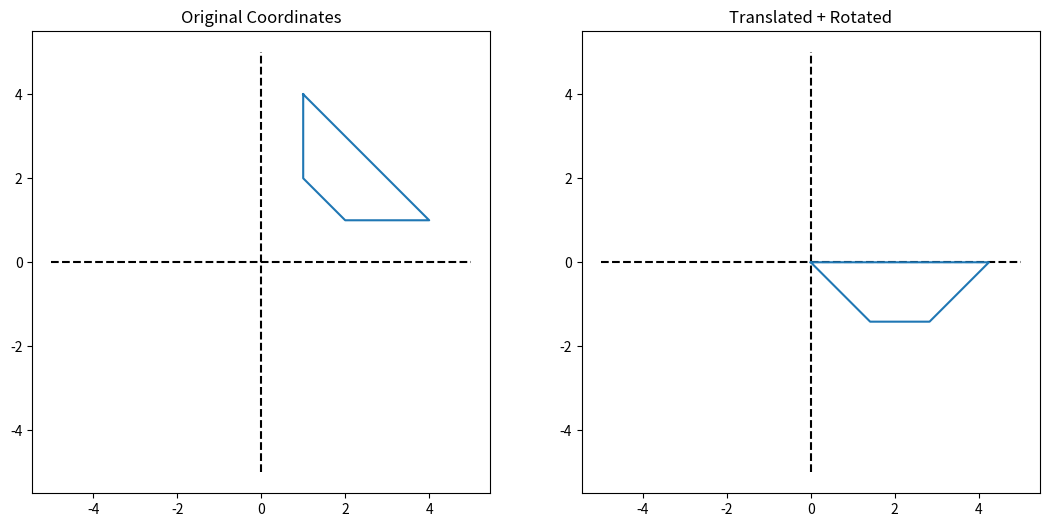

Source code (Python):
import numpy as np
import matplotlib.pyplot as plt


def align_touchscreen_data(data):
    # define ul corner as [0, 0]
    data[0, :] -= data[0, 0]
    data[1, :] -= data[1, 0]

    # Then rotate, so that the Monitor is along the abscissa
    alpha = np.arctan(data[1, 1] / data[0, 1])
    R = np.array([[np.cos(alpha), -np.sin(alpha)], [np.sin(alpha), np.cos(alpha)]]).T
    data = np.dot(R, data)

    return data
#


if __name__ == "__main__":
    data = np.array([[1, 4, 2, 1, 1],
                     [4, 1, 1, 2, 4]])

    fig, ax = plt.subplots(1, 2, figsize=(13, 6))
    ax[0].plot([-5, 5], [0, 0], "--k")
    ax[0].plot([0, 0], [-5, 5], "--k")

    ax[0].plot(data[0, :], data[1, :])
    ax[0].set_ylim([-5, 5])
    ax[0].set_xlim([-5, 5])
    ax[0].set_title("Original Coordinates")

    data = align_touchscreen_data(data)

    ax[1].plot([-5, 5], [0, 0], "--k")
    ax[1].plot([0, 0], [-5, 5], "--k")
    ax[1].plot(data[0, :], data[1, :])
    ax[1].set_ylim([-5, 5])
    ax[1].set_xlim([-5, 5])
    ax[1].set_title("Translated + Rotated")

    ax[0].axis("equal")
    ax[1].axis("equal")
    plt.show()
#

